Run: headless pygame with SDL's dummy video driver; simulated clock (each Clock.tick advances the game by its frame time, no real sleeping); random seed 0; keys injected as events and as key.get_pressed() state; no mouse input.
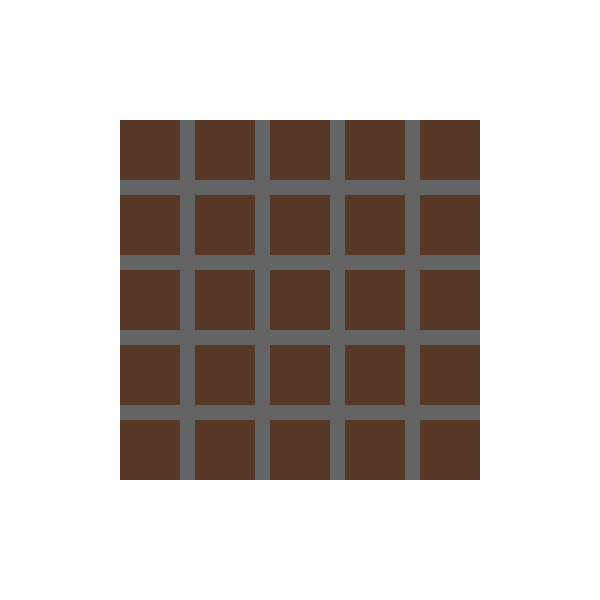
Frame 1 of 4 · flips 1–60 · no input
Frame 2 of 4 · flips 61–180 · tapped SPACE, RETURN · held RIGHT (→), D · screen unchanged from frame 1, image omitted
Frame 3 of 4 · flips 181–300 · held DOWN (↓), S · screen unchanged from frame 2, image omitted
Frame 4 of 4 · flips 301–420 · held LEFT (←), A, UP (↑), W · screen unchanged from frame 3, image omitted

The pygame program that drew these frames:

# UI class for Qouridor game
"""
The board will have two parts:
-the squares, where we can actually step
-the walls
"""


import pygame
from dataclasses import dataclass

@dataclass
class Wall:
    rect: pygame.Rect
    position: str

@dataclass
class Square:
    rect: pygame.Rect

class BoardUI:
    def __init__(self, N):
        print("I started the project")
        pygame.init()
        
        self.N = N

        SCREEN_WIDTH = 600
        SCREEN_HEIGHT = SCREEN_WIDTH
        
        BOARD_SCREEN_RATIO = 3 / 5
        TOP_LEFT_RATIO = 1 / 5

        self.BOARD_WIDTH = SCREEN_WIDTH * BOARD_SCREEN_RATIO
        self.BOARD_HEIGHT = self.BOARD_WIDTH
        self.TOP_LEFT_POINT = (SCREEN_WIDTH * TOP_LEFT_RATIO, SCREEN_WIDTH * TOP_LEFT_RATIO)

        #BLUE = (0, 120, 255)

        self.screen = pygame.display.set_mode((SCREEN_WIDTH, SCREEN_HEIGHT))
        pygame.display.set_caption("Quoridor Starter")

        #pygame.draw.rect(self.screen, BLUE, (self.TOP_LEFT_POINT[0], self.TOP_LEFT_POINT[1], self.BOARD_HEIGHT, self.BOARD_WIDTH))

        self.compute_cordinates()
        self.create_board(N)
        self.show_board()
        pass 

    def compute_cordinates(self):
        self.WALL_WIDTH_COUNT = self.N * 4 + (self.N - 1) 
        self.WALL_WIDTH = self.BOARD_WIDTH / self.WALL_WIDTH_COUNT
        self.SQUARE_WIDTH = 4 * self.WALL_WIDTH

        self.wall_start_cordinates = []
        current_reference_point = 0
        for i in range(self.N - 1):
            self.wall_start_cordinates.append(current_reference_point)
            self.wall_start_cordinates.append(current_reference_point + 2 * self.WALL_WIDTH)
            self.wall_start_cordinates.append(current_reference_point + 4 * self.WALL_WIDTH)
            current_reference_point += 5 * self.WALL_WIDTH

        self.wall_start_cordinates.append(current_reference_point )
        self.wall_start_cordinates.append(current_reference_point + 2 * self.WALL_WIDTH)

        #print(self.wall_start_cordinates)

        self.square_start_cordinates = []
        current_reference_point = 0
        for i in range(self.N):
            self.square_start_cordinates.append(current_reference_point)
            current_reference_point += 5 * self.WALL_WIDTH

        #print(self.square_start_cordinates)

        self.wall_widths = []
        for i in range(self.N-1):
            self.wall_widths.append(2 * self.WALL_WIDTH)
            self.wall_widths.append(2 * self.WALL_WIDTH)
            self.wall_widths.append(self.WALL_WIDTH)

        self.wall_widths.append(2 * self.WALL_WIDTH)
        self.wall_widths.append(2 * self.WALL_WIDTH)



    def create_walls(self, WN):
        
        self.walls = []
        
        wall_ind_y = 0
        for i in range(WN):
            row = []
            if i % 3 == 2:
                wall_ind_x = 0

                for j in range(WN):
                    x = self.TOP_LEFT_POINT[0] + self.wall_start_cordinates[wall_ind_x]
                    y = self.TOP_LEFT_POINT[1] + self.wall_start_cordinates[wall_ind_y]
                    width = self.wall_widths[wall_ind_x]
                    height = self.WALL_WIDTH
                    rect = pygame.Rect(x, y, width, height)
                    wall = Wall(rect, "border-up")
                    row.append(wall)

                    wall_ind_x += 1
            else:
                wall_ind_x = 0

                for j in range(WN):
                    if j % 3 == 2:
                        x = self.TOP_LEFT_POINT[0] + self.wall_start_cordinates[wall_ind_x]
                        y = self.TOP_LEFT_POINT[1] + self.wall_start_cordinates[wall_ind_y]
                        width = self.WALL_WIDTH
                        height = 2 * self.WALL_WIDTH
                        rect = pygame.Rect(x, y, width, height)
                        wall = Wall(rect, "border-up")
                        row.append(wall)
                    else: row.append(None)
                    wall_ind_x += 1
            
            wall_ind_y += 1
            self.walls.append(row)

        #print(self.walls)

    def create_squares(self):
        self.squares = []

        for i in range(self.N):
            row = []
            for j in range(self.N):
                x = self.TOP_LEFT_POINT[0] + self.square_start_cordinates[i]
                y = self.TOP_LEFT_POINT[1] + self.square_start_cordinates[j]
                width = self.SQUARE_WIDTH
                height = self.SQUARE_WIDTH
                rect = pygame.Rect(x, y, width, height)
                square = Square(rect)
                row.append(square)
            self.squares.append(row)

        print(self.squares)

    def create_board(self, N):
        
        self.create_walls(3*N - 1)
        self.create_squares()

    def show_board(self):
        square_size = 60
        square_x = 100
        square_y = 100

        WHITE = (255, 255, 255)
        BLUE = (0, 120, 255)
        RED = (255, 0, 255)
        BROWN = (88, 57, 39)
        GRAY = (100, 100, 100)

        running = True
        while running:
            for event in pygame.event.get():
                if event.type == pygame.QUIT:
                    running = False

            self.screen.fill(WHITE)
            for i in range(3*self.N - 1):
                for j in range(3*self.N - 1):
                    if self.walls[i][j] != None:
                        pygame.draw.rect(self.screen, GRAY, self.walls[i][j].rect)

            for i in range(self.N):
                for j in range(self.N):
                    pygame.draw.rect(self.screen, BROWN, self.squares[i][j].rect)

            pygame.display.flip()
            pygame.time.Clock().tick(60)


        pygame.quit()
        pass

board = BoardUI(5)
